Run: headless pygame with SDL's dummy video driver; simulated clock (each Clock.tick advances the game by its frame time, no real sleeping); random seed 0; keys injected as events and as key.get_pressed() state; mouse plan: one left click at the window centre at the start of phase 2, then a move to the lower-right quarter at the start of phase 3.
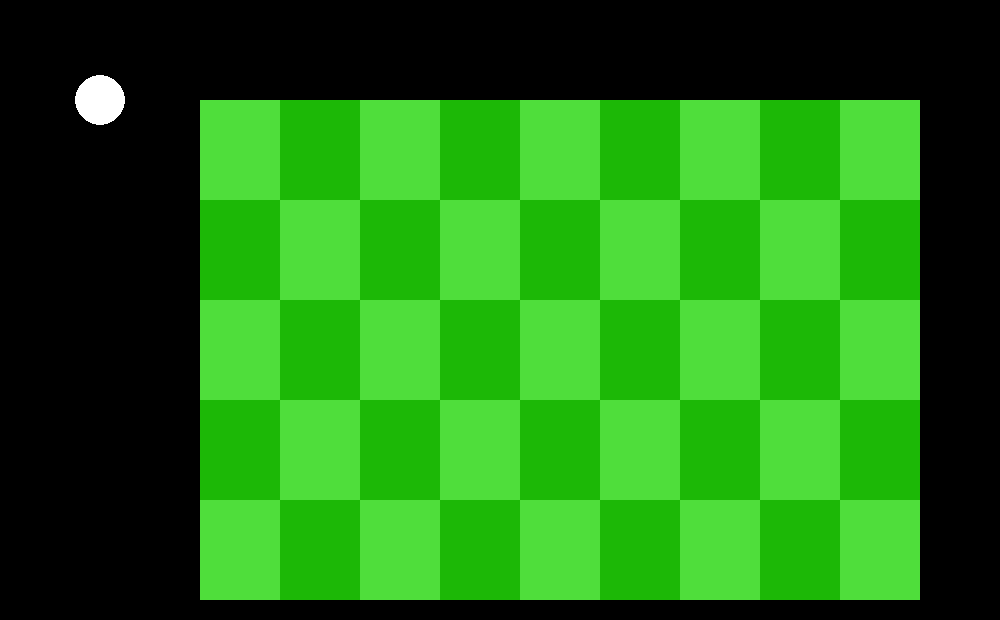
Frame 1 of 4 · flips 1–60 · no input
Frame 2 of 4 · flips 61–180 · clicked the window centre · tapped SPACE, RETURN · held RIGHT (→), D · screen unchanged from frame 1, image omitted
Frame 3 of 4 · flips 181–300 · moved the mouse to the lower-right quarter · held DOWN (↓), S · screen unchanged from frame 2, image omitted
Frame 4 of 4 · flips 301–420 · held LEFT (←), A, UP (↑), W · screen unchanged from frame 3, image omitted

The pygame program that drew these frames:

import pygame
pygame.init()
win = pygame.display.set_mode((1000, 620))
pygame.display.set_caption("xd wachin")

verdefosfo= (79, 222, 59)
verdeoscuro= (28, 184, 6)
x = 250
y = 250
vel = 10
radius= 25
generar = 200

run = True

def dibujar_cuadricula():
    contador = 0
    for ponery in range(100,580, 100):
        if contador%2 == 0:
            for generar in range(200, 900, 160):
                pygame.draw.rect(win, verdefosfo, pygame.Rect(generar, ponery, 80, 100))
        else:
            for generar in range(280, 900, 160):
                pygame.draw.rect(win, verdefosfo, pygame.Rect(generar, ponery, 80, 100))
        contador += 1
    contador = 0
    for ponery in range(100, 580, 100):
        if contador%2 == 0:
            for generar in range(280, 900, 160):
                pygame.draw.rect(win, verdeoscuro, pygame.Rect(generar, ponery, 80, 100))
        else:
            for generar in range(200, 900, 160):
                pygame.draw.rect(win, verdeoscuro, pygame.Rect(generar, ponery, 80, 100))
        contador += 1

def detectar_cuadricula(x, y):
    divx = int(((x + 200)/80)-5)
    divy = int(((y-100)/100))
    print(f"Esta en la columna {divx}, fila {divy}")

class plantas:
    def __init__(self,x,y):
        self.x = x
        self.y = y
    def lanzaguizantes(self):
        pygame.draw.circle(win, (255,255,255), (100, 100), 25)



defensas= plantas(250,250)
while run:
    win.fill((0,0,0))
    mx, my = pygame.mouse.get_pos()

    detectar_cuadricula(mx, my)
    dibujar_cuadricula()
    defensas.lanzaguizantes()
    for event in pygame.event.get():
        if event.type == pygame.QUIT:

            run = False
    pygame.time.delay(10)
    pygame.display.update()
